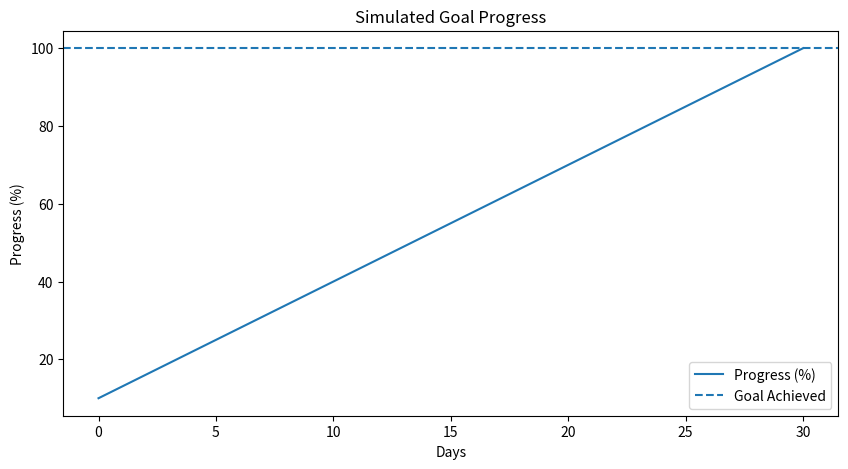
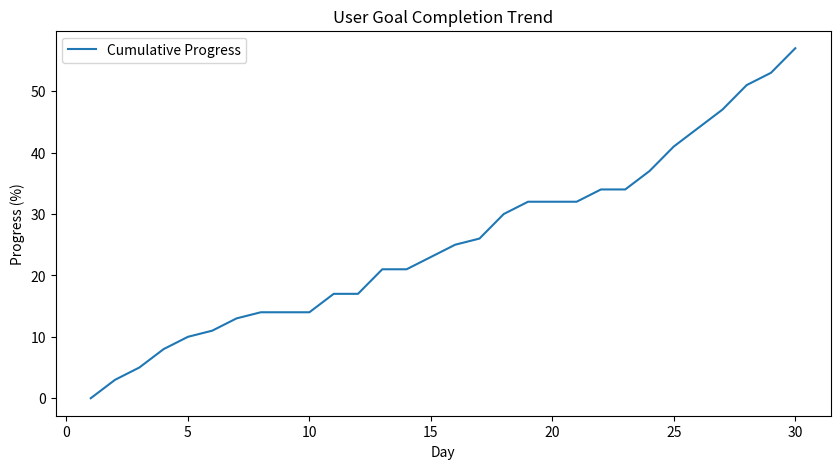

The script that saved these images, in order:
import numpy as np
import pandas as pd
import matplotlib.pyplot as plt
from datetime import datetime


# =========================
# 1. GOAL PROGRESS SIMULATION
# =========================
def simulate_goal_progress(start_progress, daily_rate, days):
    progress = [start_progress]

    for day in range(1, days + 1):
        progress.append(progress[-1] + daily_rate)

        if progress[-1] >= 100:
            break

    return progress


# =========================
# 2. MOTIVATION SYSTEM
# =========================
def check_progress_for_motivation(current_progress, days_passed, total_days):
    halfway_point = total_days / 2

    if days_passed >= halfway_point and current_progress < 50:
        return "Keep going! You're halfway through — push harder."
    elif current_progress >= 50:
        return "Great job! You're more than halfway there."
    else:
        return "You're on track. Keep it steady."


# =========================
# 3. VISUALISATION
# =========================
def plot_progress(progress):
    plt.figure(figsize=(10, 5))
    plt.plot(progress, label="Progress (%)")
    plt.axhline(100, linestyle='--', label="Goal Achieved")
    plt.title("Simulated Goal Progress")
    plt.xlabel("Days")
    plt.ylabel("Progress (%)")
    plt.legend()
    plt.show()


def generate_sample_progress_data():
    data = {
        'Day': range(1, 31),
        'Progress': np.random.randint(0, 5, 30).cumsum()
    }

    df = pd.DataFrame(data)

    plt.figure(figsize=(10, 5))
    plt.plot(df['Day'], df['Progress'], label="Cumulative Progress")
    plt.xlabel("Day")
    plt.ylabel("Progress (%)")
    plt.title("User Goal Completion Trend")
    plt.legend()
    plt.show()


# =========================
# 4. MOCK BACKEND LOGIC
# =========================
def log_check_in(user_id):
    return {
        "user_id": user_id,
        "check_in_time": datetime.now()
    }


def log_goal_progress(current_progress, increment):
    new_progress = current_progress + increment

    status = "Complete" if new_progress >= 100 else "In Progress"

    return {
        "progress": new_progress,
        "status": status
    }


def log_feedback_response(user_id, message, feedback):
    return {
        "user_id": user_id,
        "message": message,
        "feedback": feedback,
        "timestamp": datetime.now()
    }


# =========================
# 5. MAIN DEMO (RUN THIS)
# =========================
if __name__ == "__main__":
    progress = simulate_goal_progress(10, 3, 30)
    plot_progress(progress)

    message = check_progress_for_motivation(current_progress=40, days_passed=15, total_days=30)
    print("Motivation:", message)

    generate_sample_progress_data()
